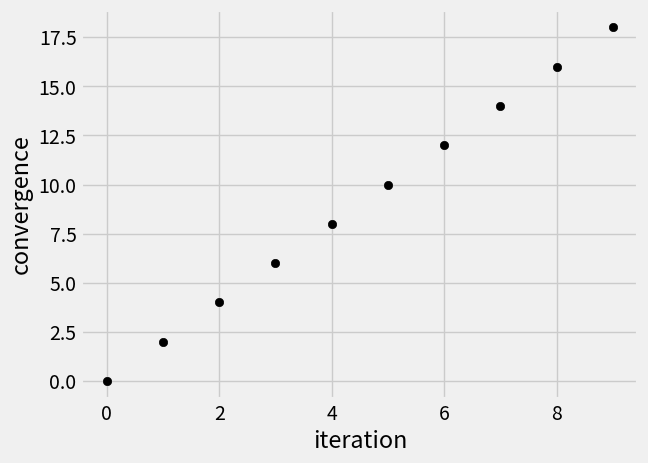

Here is the Python script that generated this plot:

import matplotlib.pyplot as plt
import matplotlib.animation as animation
from matplotlib import style
import time

##plt.ion() #look into multithreading this
#style.use('fivethirtyeight')
#fig = plt.figure()
#ax1 = fig.add_subplot(1,1,1)
#plt.ylabel('convergence')
#plt.xlabel('iteration')

def run(self):
    y = counter(10)
    print(y)

def counter(n):
    y = 0
    style.use('fivethirtyeight')
    fig = plt.figure()
    ax1 = fig.add_subplot(1,1,1)
    plt.ylabel('convergence')
    plt.xlabel('iteration')


    for i in range(n):

        y = 2.0*i
        progress(i,y,ax1)
        print(y)
    plt.show()

    return y


def progress(i,y,ax1):
#    if i==1:
        #style.use('fivethirtyeight')
        #fig = plt.figure()
        #ax1 = fig.add_subplot(1,1,1)
        #plt.ylabel('convergence')
        #plt.xlabel('iteration')
#    else:
    ax1.scatter(i,y,c=[0,0,0])
    plt.pause(0.0001) #time it waits for plot to update


y = counter(10)
print(y)
